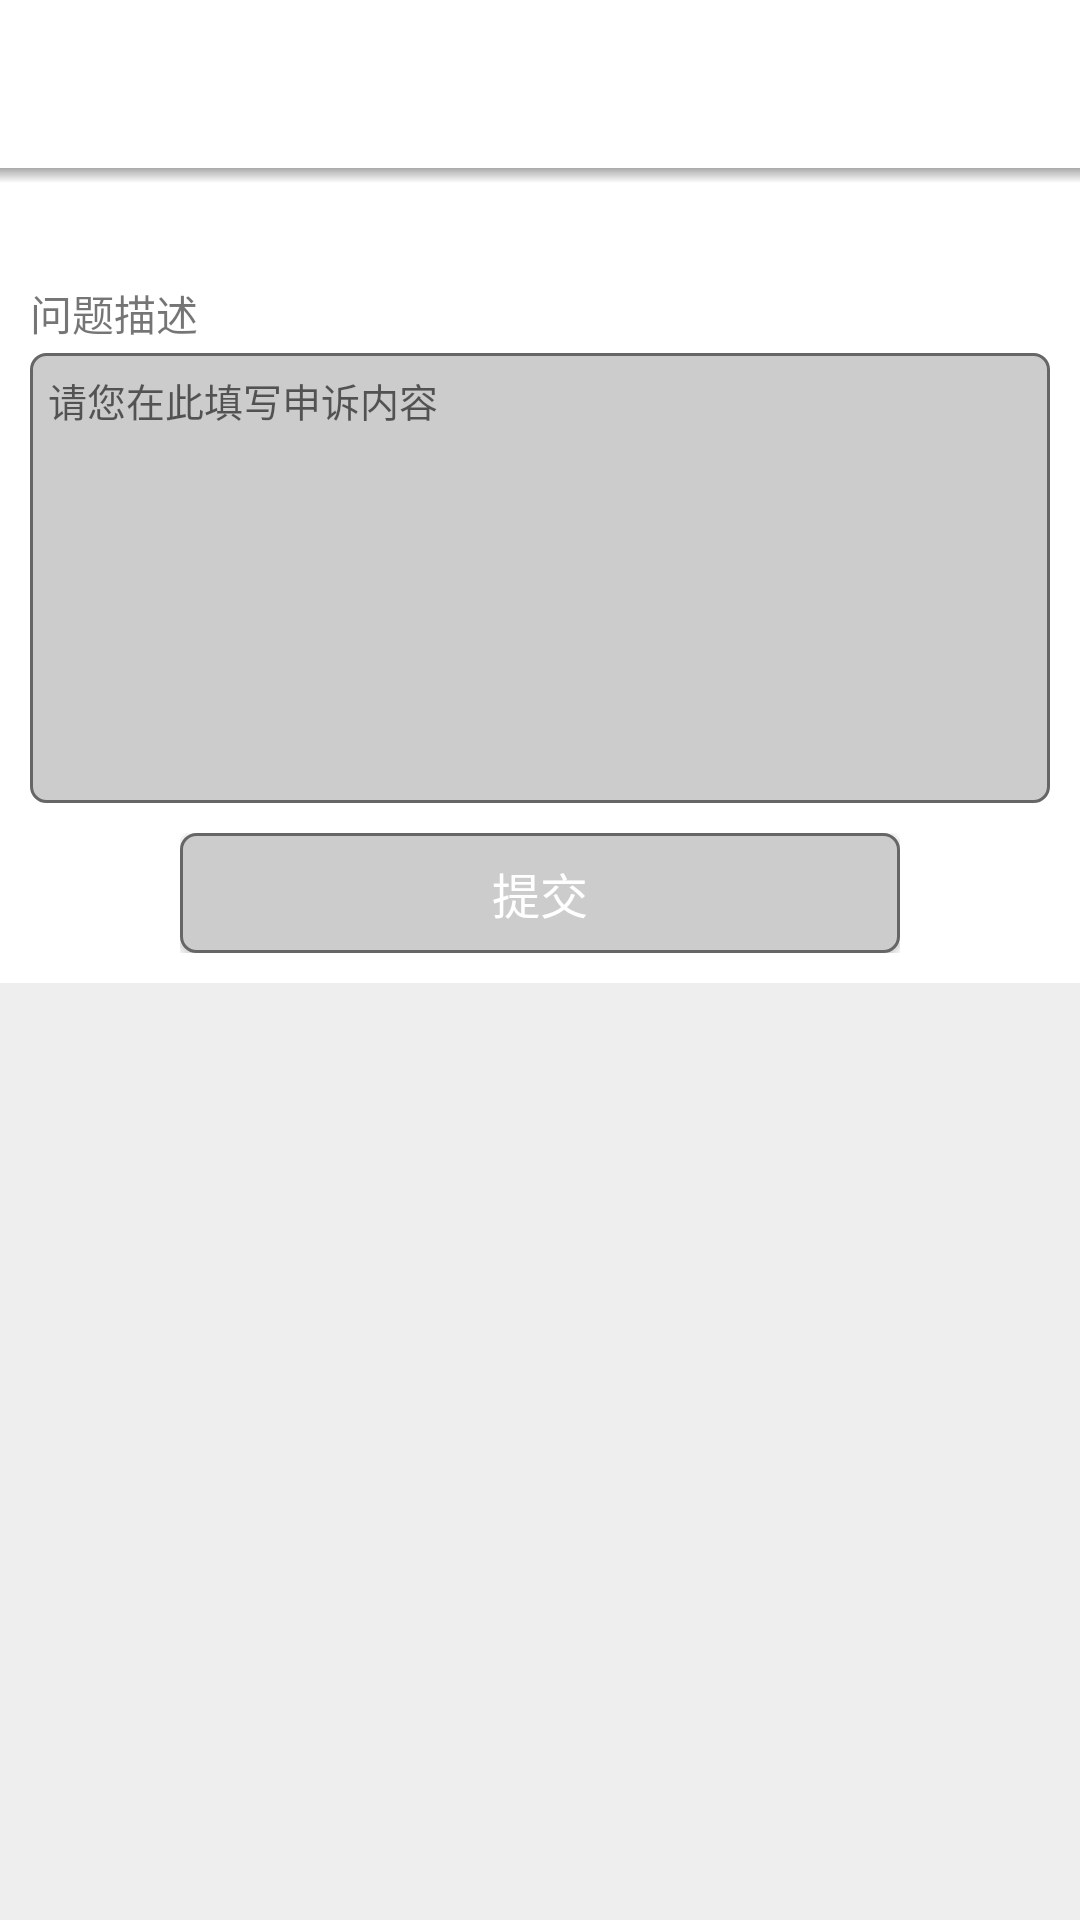

Write the Android layout XML for this screen, with the resource values it uses.
<!-- AndroidManifest.xml: application theme AppTheme -->
<!-- res/layout/activity_order_appeal.xml -->
<?xml version="1.0" encoding="utf-8"?>
<android.support.constraint.ConstraintLayout
    xmlns:android="http://schemas.android.com/apk/res/android"
    xmlns:tools="http://schemas.android.com/tools"
    android:layout_width="match_parent"
    android:layout_height="match_parent"
    tools:context=".ui.OrderAppealActivity">
    <LinearLayout
        android:layout_width="match_parent"
        android:layout_height="match_parent"
        android:orientation="vertical">
        <android.support.v7.widget.Toolbar
            android:id="@+id/tb_order_appeal"
            android:background="@color/colorWhite"
            android:layout_height="?attr/actionBarSize"
            android:layout_width="match_parent">
        </android.support.v7.widget.Toolbar>

        <FrameLayout
            android:layout_width="match_parent"
            android:layout_height="match_parent">

            <ScrollView
                android:layout_width="match_parent"
                android:layout_height="match_parent">
                <LinearLayout
                    android:layout_width="match_parent"
                    android:layout_height="wrap_content"
                    android:orientation="vertical">
                    <LinearLayout
                        android:layout_width="match_parent"
                        android:layout_height="wrap_content"
                        android:padding="10dp"
                        android:orientation="vertical"
                        android:theme="@style/cell">
                        <TextView
                            android:id="@+id/tv_orderId"
                            android:paddingTop="3dp"
                            android:paddingBottom="3dp"
                            android:layout_width="match_parent"
                            android:layout_height="wrap_content"/>
                        <TextView
                            android:paddingTop="3dp"
                            android:paddingBottom="3dp"
                            android:layout_width="match_parent"
                            android:layout_height="wrap_content"
                            android:focusable="true"
                            android:focusableInTouchMode="true"
                            android:text="@string/tv_order_appeal_desc_title"/>
                        <LinearLayout
                            android:layout_width="match_parent"
                            android:layout_height="wrap_content"
                            android:orientation="vertical">
                            <EditText
                                android:id="@+id/et_order_appeal_content"
                                android:layout_width="match_parent"
                                android:layout_height="150dp"
                                android:padding="6dp"
                                android:hint="@string/et_order_appeal_hint"
                                android:background="@drawable/shape_round_corner"
                                android:inputType="textMultiLine"
                                android:gravity="top|left"
                                android:maxLength="500"
                                android:textSize="13sp"
                                android:textCursorDrawable="@drawable/cursor_color"
                                android:scrollbars="vertical"/>
                        </LinearLayout>
                        <LinearLayout
                            android:layout_width="match_parent"
                            android:layout_height="match_parent"
                            android:orientation="vertical"
                            android:paddingTop="10dp"
                            android:paddingLeft="50dp"
                            android:paddingRight="50dp"
                            android:gravity="center">
                            <Button
                                android:id="@+id/btn_commit_appeal"
                                android:layout_width="match_parent"
                                android:layout_height="40dp"
                                android:textAlignment="center"
                                android:background="@drawable/shape_round_corner"
                                android:textColor="@color/colorWhite"
                                android:textSize="16sp"
                                android:text="@string/commit"/>
                        </LinearLayout>
                    </LinearLayout>
                    <FrameLayout
                        android:id="@+id/fragment_container_goods_list"
                        android:layout_width="match_parent"
                        android:layout_height="wrap_content">

                    </FrameLayout>
                </LinearLayout>

            </ScrollView>

            <View android:layout_width="match_parent"
                android:layout_height="5dp"
                android:background="@drawable/toolbar_dropshadow"/>
        </FrameLayout>

    </LinearLayout>

</android.support.constraint.ConstraintLayout>
<!-- resources referenced by this layout -->
<resources>
  <color name="colorWhite">#fff</color>
  <!-- drawable cursor_color (drawable) -->
  <?xml version="1.0" encoding="utf-8"?>
  <shape xmlns:android="http://schemas.android.com/apk/res/android"
      android:shape="rectangle">
      <size android:width="2dp" />
      <corners android:radius="1dp" />
      <solid android:color="@color/colorDodgerBlue" />
  </shape>
  <!-- drawable shape_round_corner (drawable) -->
  <?xml version="1.0" encoding="utf-8"?>
  <shape
      xmlns:android="http://schemas.android.com/apk/res/android"
      android:shape="rectangle">
      <solid android:color="@color/colorGrey"/>
      <corners android:radius="5dp" />
      <stroke android:width="1dp" android:color="@color/colorBlack" />
      
          
          
          
          
  </shape>
  <!-- drawable toolbar_dropshadow (drawable) -->
  <?xml version="1.0" encoding="utf-8"?>
  <shape xmlns:android="http://schemas.android.com/apk/res/android"
      android:shape="rectangle">
  
      <gradient android:startColor="@android:color/transparent"
          android:endColor="@color/colorDarkGrey"
          android:angle="90"/>
  </shape>
  <string name="commit">提交</string>
  <string name="et_order_appeal_hint">请您在此填写申诉内容</string>
  <string name="tv_order_appeal_desc_title">问题描述</string>
  <style name="cell" parent="Theme.AppCompat.Light">
          <item name="android:background">@color/colorWhite</item>
      </style>
  <style name="AppTheme" parent="Theme.AppCompat.Light.NoActionBar">
          
          <item name="colorPrimary">@color/colorDefault</item>
          <item name="colorPrimaryDark">@color/colorLightBlack</item>
          <item name="colorAccent">@color/colorDefault</item>
          <item name="android:windowBackground">@color/colorLightGrey</item>
      </style>
  <color name="colorDodgerBlue">#1e90ff</color>
  <color name="colorGrey">#ccc</color>
  <color name="colorBlack">#666</color>
  <color name="colorDarkGrey">#aaa</color>
  <color name="colorDefault">#E67E22</color>
  <color name="colorLightBlack">#999</color>
  <color name="colorLightGrey">#eee</color>
</resources>
